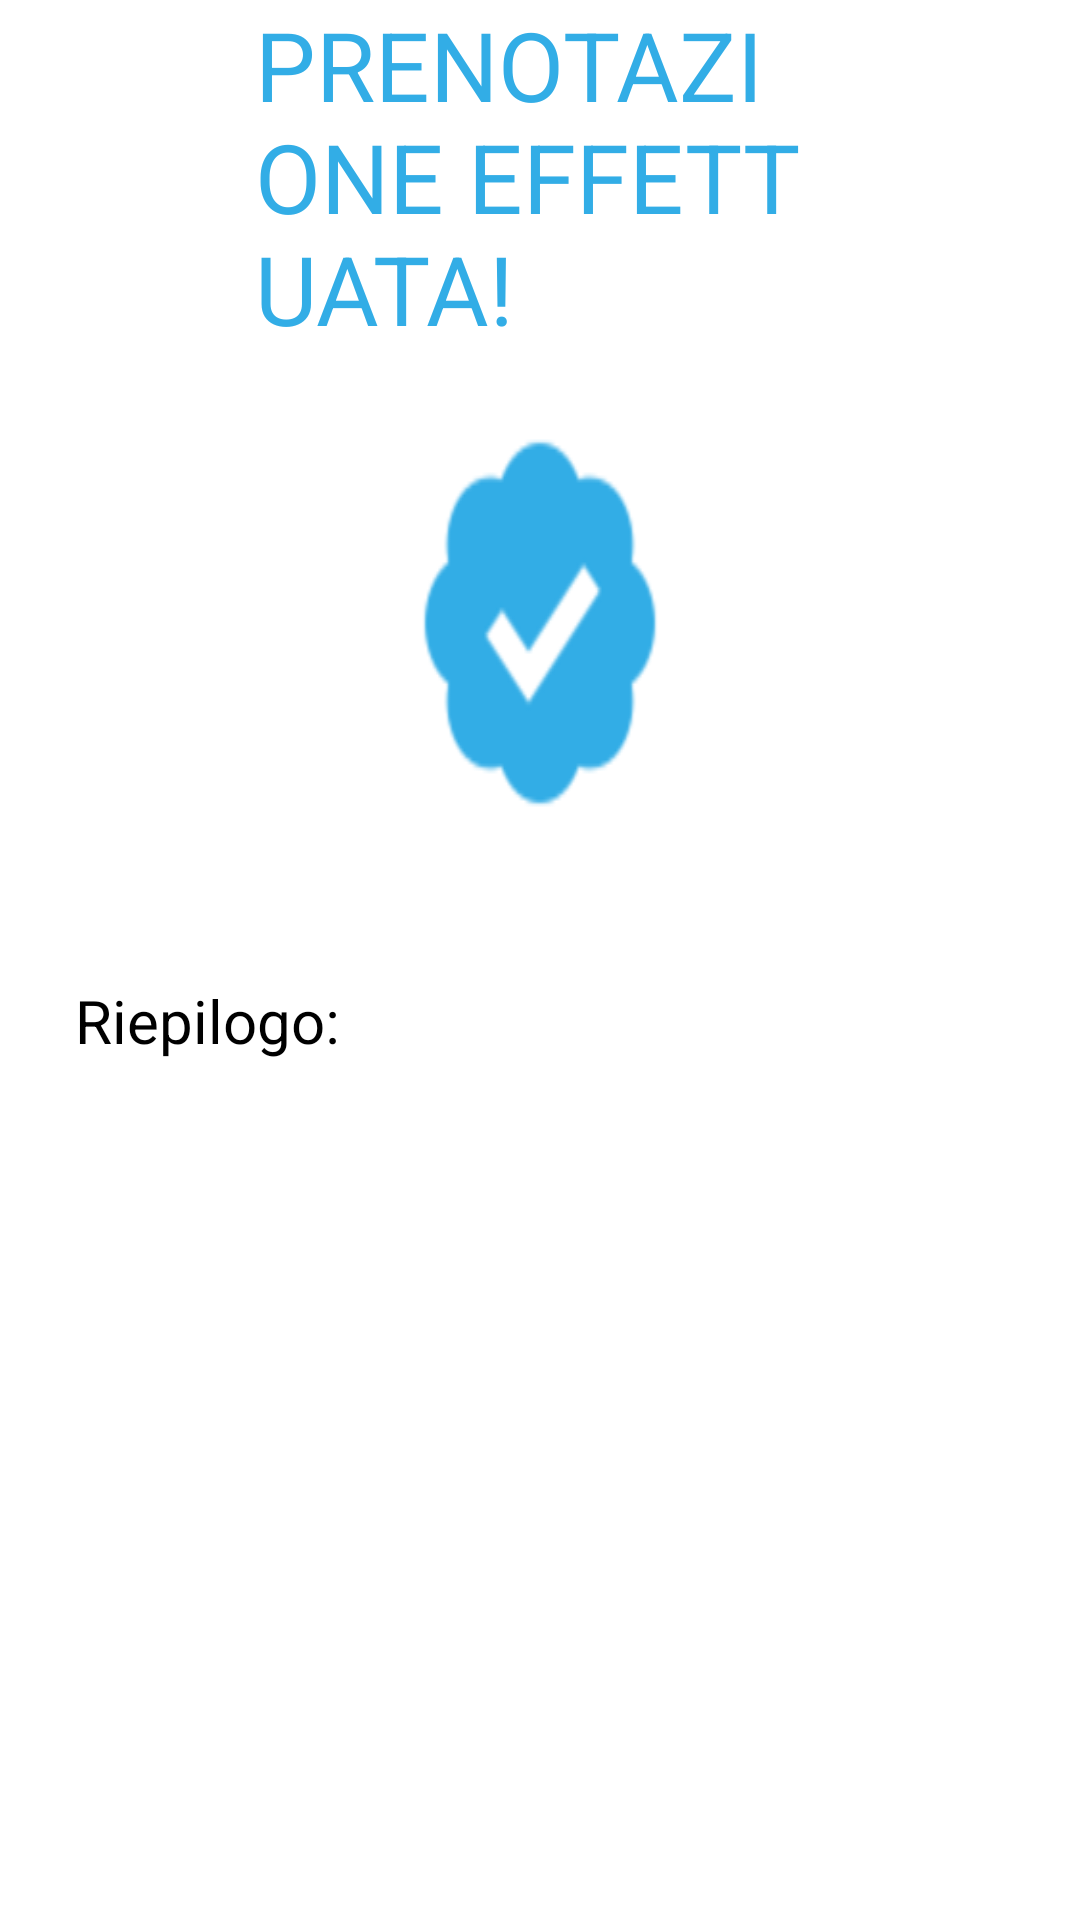

This screen was rendered from an Android layout file. Write that file and the resources it references.
<!-- AndroidManifest.xml: application theme Theme.DietiEstates25 -->
<!-- res/layout/fragment_reservation_sent.xml -->
<?xml version="1.0" encoding="utf-8"?>
<LinearLayout
        xmlns:android="http://schemas.android.com/apk/res/android"
        xmlns:tools="http://schemas.android.com/tools"
        android:layout_width="match_parent"
        android:layout_height="match_parent"
        android:orientation="vertical"
        tools:context=".view.fragment.ReservationSentFragment">

    <TextView
            android:id="@+id/reservation_sent_title"
            android:textColor="#32ADE6"
            android:textSize="32sp"
            android:layout_marginBottom="18dp"
            android:layout_marginHorizontal="85dp"
            android:layout_height="wrap_content"
            android:layout_width="wrap_content"
            android:layout_gravity="center"
            android:text="@string/prenotazione_effettuata" />

    <ImageView
            android:id="@+id/verified_icon"
            android:layout_width="match_parent"
            android:layout_height="144dp"
            android:layout_marginBottom="47dp"
            android:layout_marginHorizontal="134dp"
            android:contentDescription="@string/logo_offer_sent"
            android:src="@drawable/verified"
            android:scaleType="fitXY" />

    <TextView
            android:id="@+id/summary_label"
            android:textColor="#000000"
            android:textSize="20sp"
            android:layout_marginBottom="36dp"
            android:layout_marginStart="25dp"
            android:layout_height="wrap_content"
            android:layout_width="wrap_content"
            android:text="@string/riepilogo" />

    <LinearLayout
            android:id="@+id/reservation_card_container"
            android:layout_width="match_parent"
            android:layout_height="wrap_content"
            android:background="@drawable/card1"
            android:paddingVertical="45dp"
            android:layout_marginBottom="64dp"
            android:layout_marginHorizontal="24dp"
            android:elevation="3dp"
            android:orientation="vertical">

        <TextView
                android:id="@+id/address_value"
                android:textColor="#000000"
                android:textSize="16sp"
                android:layout_marginBottom="32dp"
                android:layout_height="wrap_content"
                android:layout_width="match_parent"
                android:layout_weight="1"
                android:gravity="center"
                android:text="" />

        <TextView
                android:id="@+id/date_value"
                android:textColor="#000000"
                android:textSize="16sp"
                android:layout_marginBottom="33dp"
                android:layout_height="wrap_content"
                android:layout_width="match_parent"
                android:layout_weight="1"
                android:gravity="center"
                android:text="" />

        <TextView
                android:id="@+id/time_value"
                android:textColor="#000000"
                android:textSize="16sp"
                android:layout_height="wrap_content"
                android:layout_width="match_parent"
                android:layout_weight="1"
                android:gravity="center"
                android:text="" />
    </LinearLayout>

    <LinearLayout
            android:id="@+id/return_to_home_button"
            android:layout_width="match_parent"
            android:layout_height="wrap_content"
            android:gravity="center_horizontal"
            android:background="@drawable/button_style1"
            android:paddingVertical="14dp"
            android:layout_marginBottom="42dp"
            android:layout_marginHorizontal="24dp"
            android:clickable="true"
            android:focusable="true"
            android:orientation="vertical">

        <TextView
                android:id="@+id/return_to_home_button_text"
                android:textColor="#FFFFFF"
                android:textSize="16sp"
                android:layout_height="wrap_content"
                android:layout_width="wrap_content"
                android:text="@string/torna_alla_home" />
    </LinearLayout>
</LinearLayout>
<!-- resources referenced by this layout -->
<resources>
  <!-- drawable button_style1 (drawable) -->
  <?xml version="1.0" encoding="UTF-8"?>
  <shape
  	xmlns:android="http://schemas.android.com/apk/res/android">
  	<solid
  		android:color="#65558F"
  	/>
  	<stroke
  		android:color="#65558F"
  		android:width="1dp"
  	/>       
  	<corners
  		android:radius="8dp"
  	/>      
  </shape>
  <!-- drawable verified: png bitmap (drawable, 3082 bytes) -->
  <string name="logo_offer_sent">logo_offer_sent</string>
  <string name="prenotazione_effettuata">PRENOTAZIONE EFFETTUATA!</string>
  <string name="riepilogo">Riepilogo:</string>
  <string name="torna_alla_home">Torna alla Home</string>
  <style name="Theme.DietiEstates25" parent="Theme.MaterialComponents.DayNight.DarkActionBar">
          
          <item name="colorPrimary">#65558F</item>
          <item name="colorPrimaryVariant">#65558F</item>
          <item name="colorOnPrimary">@color/white</item>
          
          <item name="colorSecondary">@color/teal_200</item>
          <item name="colorSecondaryVariant">@color/teal_700</item>
          <item name="colorOnSecondary">@color/black</item>
          
          <item name="android:statusBarColor">?attr/colorPrimaryVariant</item>
          
      </style>
  <!-- not gathered from this repository: default colours our renderer supplied (Android Studio template values) -->
  <color name="teal_200">#FF03DAC5</color>
  <color name="teal_700">#FF018786</color>
  <color name="black">#FF000000</color>
  <color name="white">#FFFFFFFF</color>
</resources>
